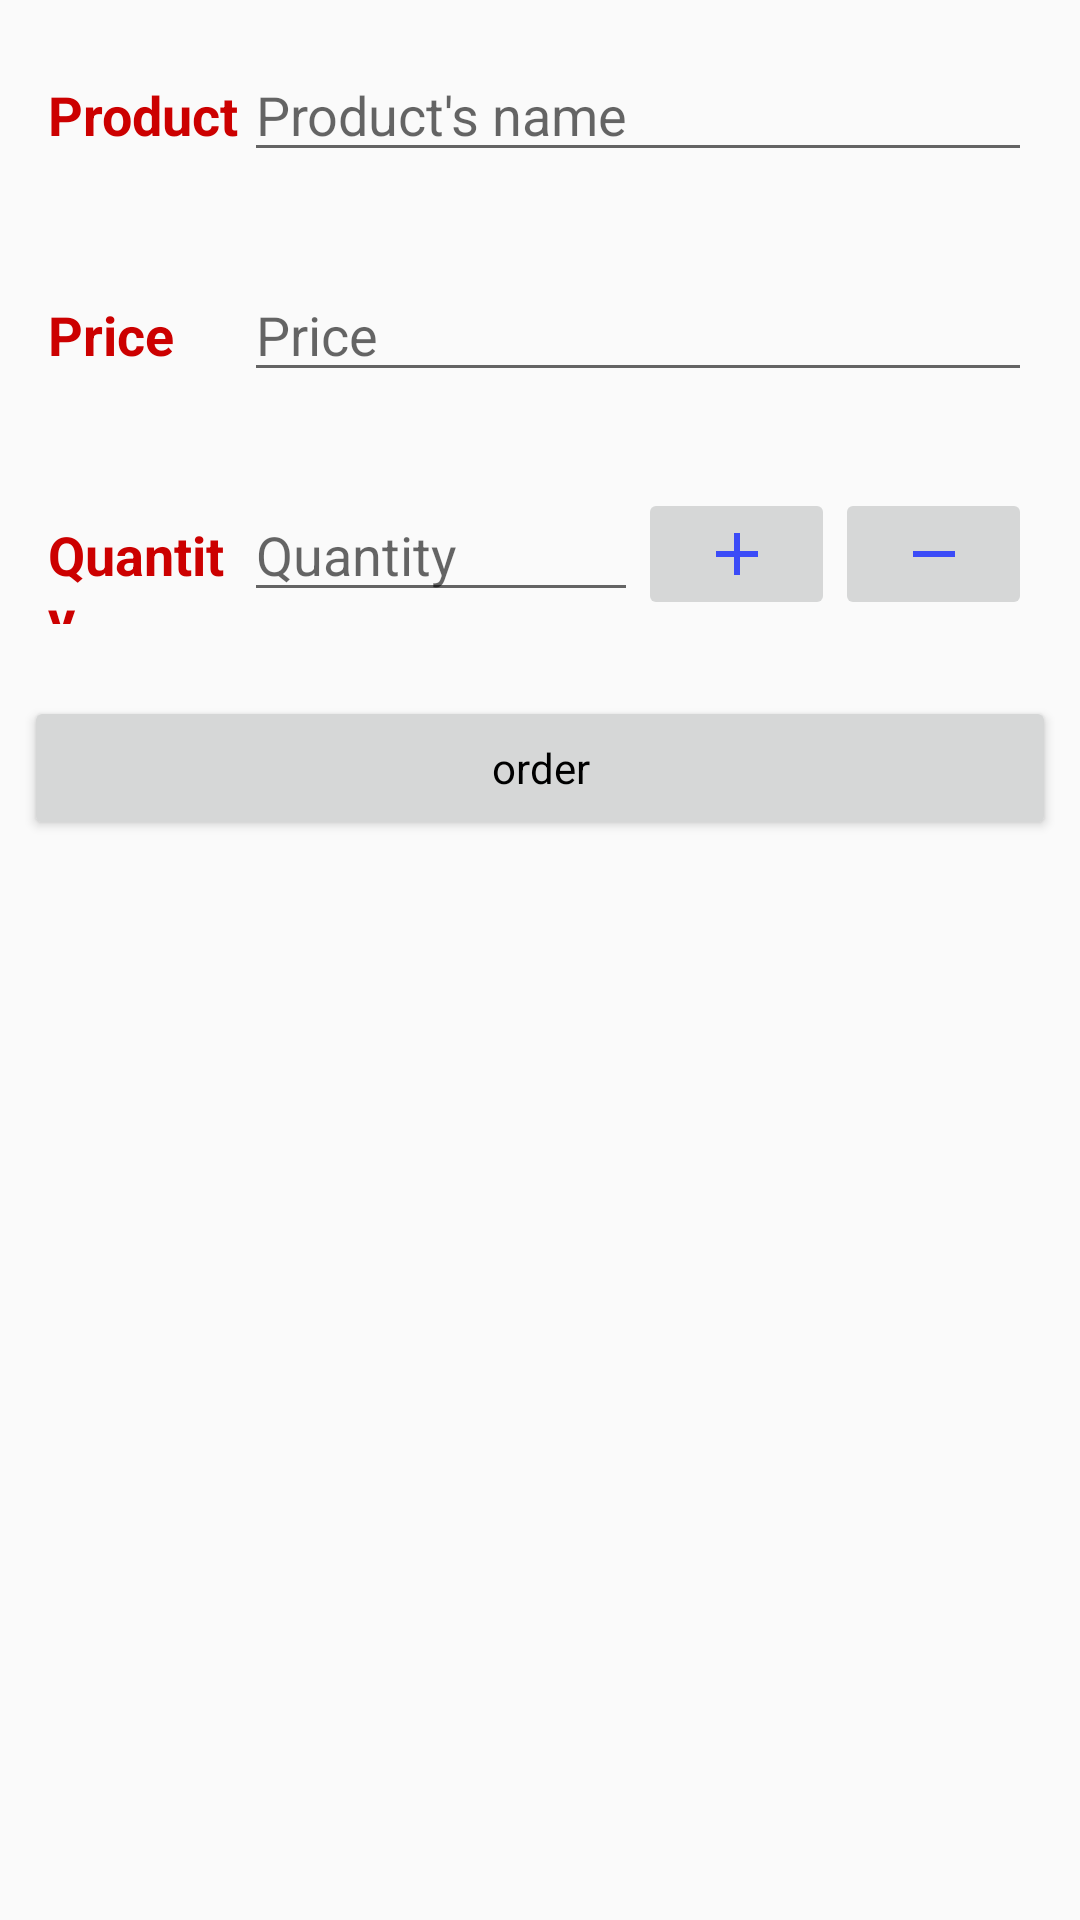

Android layout source for this screen:
<!-- AndroidManifest.xml: application theme AppTheme -->
<!-- res/layout/activity_editor.xml -->
<?xml version="1.0" encoding="utf-8"?>
<LinearLayout xmlns:android="http://schemas.android.com/apk/res/android"
    xmlns:app="http://schemas.android.com/apk/res-auto"
    xmlns:tools="http://schemas.android.com/tools"
    android:layout_width="match_parent"
    android:layout_height="match_parent"
    android:orientation="vertical"
    tools:context=".EditorActivity">

    <LinearLayout
        android:layout_width="match_parent"
        android:layout_height="wrap_content"
        android:orientation="horizontal"
        android:padding="16dp">

        <TextView
            style="@style/EditorCategoryStyle"
            android:layout_weight="1"
            android:text="@string/product" />

        <EditText
            android:id="@+id/editText_product"
            style="@style/EditorFieldStyle"
            android:layout_weight="4"
            android:hint="@string/product_name"
            android:inputType="textCapWords" />
    </LinearLayout>

    <LinearLayout
        android:layout_width="match_parent"
        android:layout_height="wrap_content"
        android:orientation="horizontal"
        android:padding="16dp">

        <TextView
            style="@style/EditorCategoryStyle"
            android:layout_weight="1"
            android:text="@string/price" />

        <EditText
            android:id="@+id/editText_price"
            style="@style/EditorFieldStyle"
            android:layout_weight="4"
            android:hint="@string/price"
            android:inputType="numberDecimal" />
    </LinearLayout>

    <LinearLayout
        android:layout_width="match_parent"
        android:layout_height="wrap_content"
        android:orientation="horizontal"
        android:padding="16dp">

        <TextView
            style="@style/EditorCategoryStyle"
            android:layout_weight="1"
            android:text="@string/quantity" />

        <EditText
            android:id="@+id/editText_quantity"
            style="@style/EditorFieldStyle"
            android:layout_weight="2"
            android:hint="@string/quantity"
            android:inputType="number"/>

        <ImageButton
            android:id="@+id/imageButton_add"
            android:layout_width="0dp"
            android:layout_height="wrap_content"
            android:layout_weight="1"
            android:src="@drawable/ic_edit_add" />

        <ImageButton
            android:id="@+id/imageButton_less"
            android:layout_width="0dp"
            android:layout_height="wrap_content"
            android:layout_weight="1"
            android:src="@drawable/ic_edit_less" />
    </LinearLayout>

    <Button
        android:id="@+id/button_order"
        android:layout_width="match_parent"
        android:layout_height="wrap_content"
        android:layout_margin="8dp"
        android:text="order"
        android:textAppearance="?android:textAppearanceSmall"
        android:textColor="@android:color/black" />
</LinearLayout>
<!-- resources referenced by this layout -->
<resources>
  <!-- drawable ic_edit_add (drawable-anydpi) -->
  <vector xmlns:android="http://schemas.android.com/apk/res/android"
      android:width="24dp"
      android:height="24dp"
      android:viewportWidth="24"
      android:viewportHeight="24"
      android:tint="#1327FF"
      android:alpha="0.8">
      <path
          android:fillColor="#FF000000"
          android:pathData="M19,13h-6v6h-2v-6H5v-2h6V5h2v6h6v2z"/>
  </vector>
  <!-- drawable ic_edit_less (drawable-anydpi) -->
  <vector xmlns:android="http://schemas.android.com/apk/res/android"
      android:width="24dp"
      android:height="24dp"
      android:viewportWidth="24"
      android:viewportHeight="24"
      android:tint="#1327FF"
      android:alpha="0.8">
      <path
          android:fillColor="#FF000000"
          android:pathData="M19,13H5v-2h14v2z"/>
  </vector>
  <string name="price">Price</string>
  <string name="product">Product</string>
  <string name="product_name">Product\'s name</string>
  <string name="quantity">Quantity</string>
  <style name="EditorCategoryStyle">
          <item name="android:layout_width">0dp</item>
          <item name="android:layout_height">wrap_content</item>
          <item name="android:textAppearance">?android:textAppearanceMedium</item>
          <item name="android:textColor">@android:color/holo_red_dark</item>
          <item name="android:textStyle">bold</item>
      </style>
  <style name="EditorFieldStyle">
          <item name="android:layout_width">0dp</item>
          <item name="android:layout_height">wrap_content</item>
          <item name="android:textAppearance">?android:textAppearanceMedium</item>
          <item name="android:textColor">@android:color/black</item>
  
      </style>
  <style name="AppTheme" parent="Theme.AppCompat.Light.DarkActionBar">
          
          <item name="colorPrimary">@color/colorPrimary</item>
          <item name="colorPrimaryDark">@color/colorPrimaryDark</item>
          <item name="colorAccent">@color/colorAccent</item>
      </style>
  <color name="colorPrimary">#2196F3</color>
  <color name="colorPrimaryDark">#5266D3</color>
  <color name="colorAccent">#2196F3</color>
</resources>
